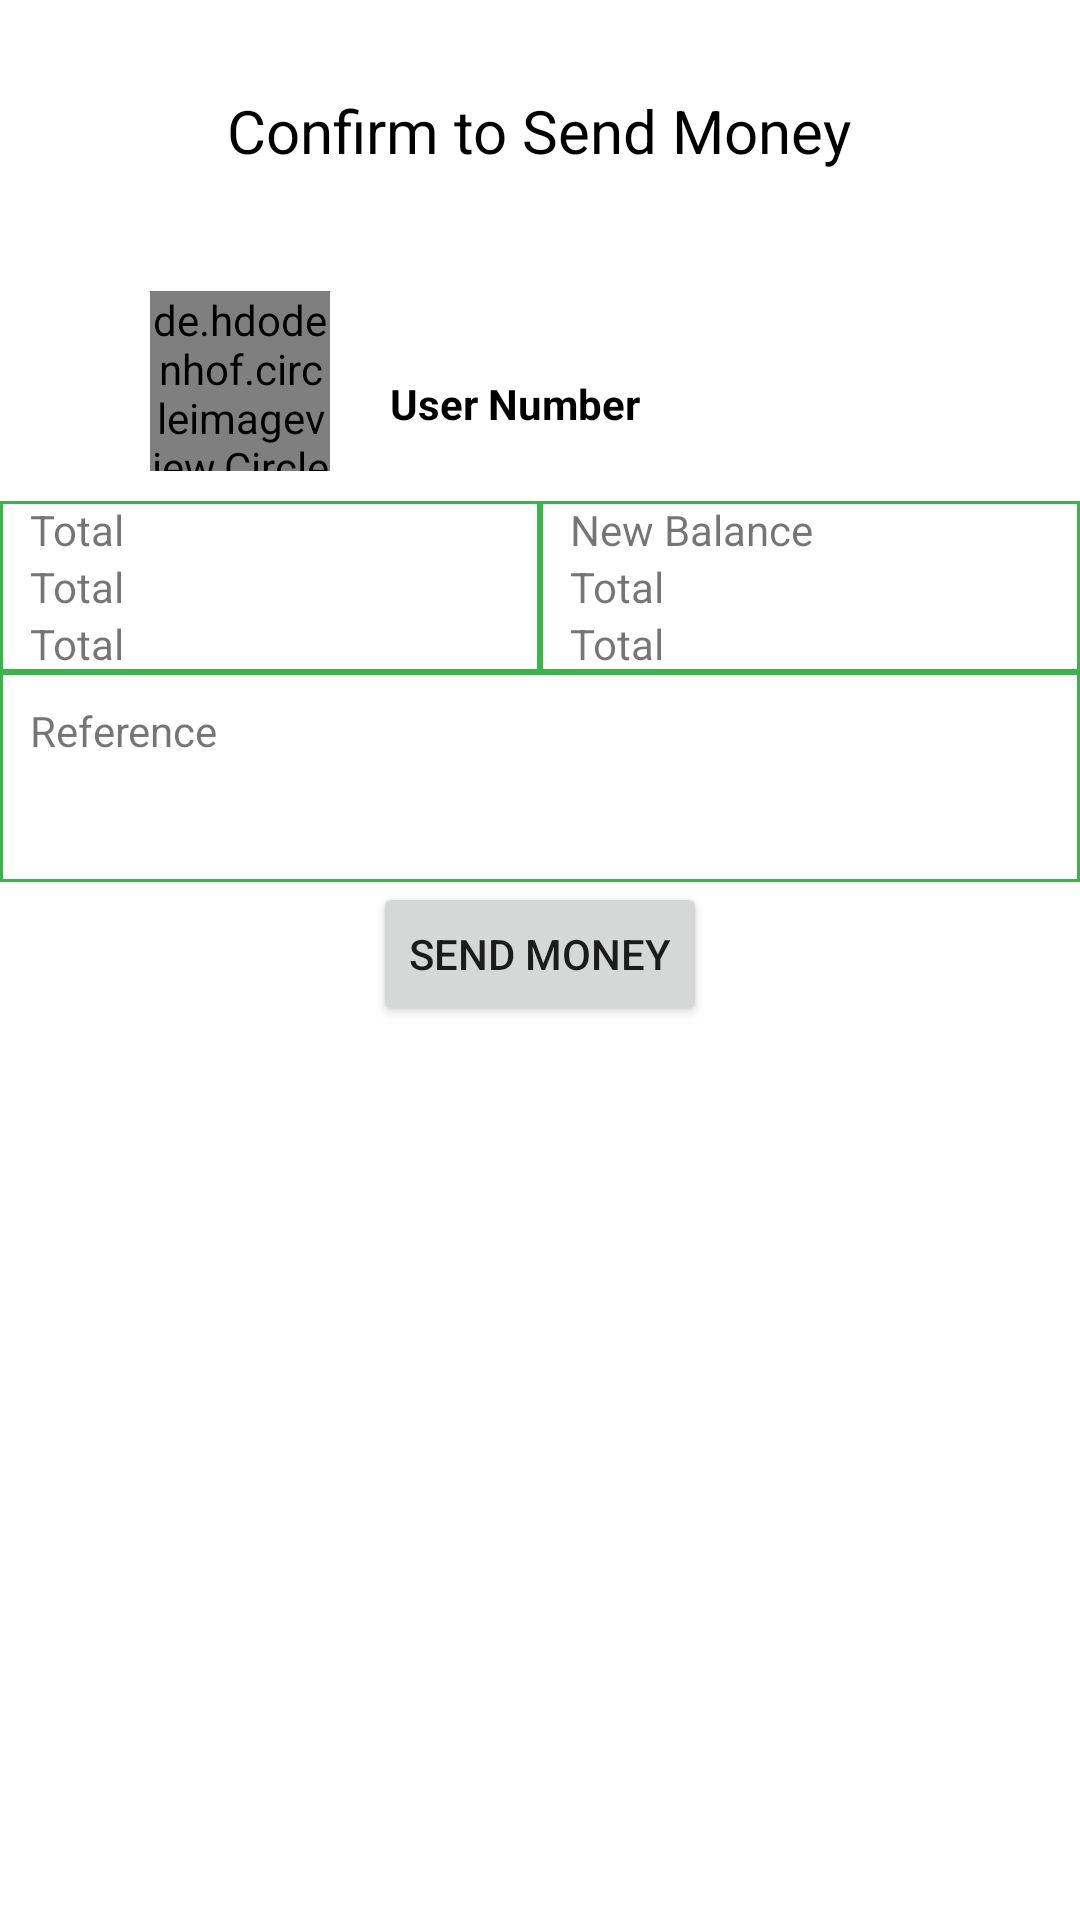

The Android layout XML behind this screen, and the referenced resources:
<!-- AndroidManifest.xml: application theme AppTheme.NoActionBar -->
<!-- res/layout/confirm_to_send_money.xml -->
<?xml version="1.0" encoding="utf-8"?>
<LinearLayout
    xmlns:android="http://schemas.android.com/apk/res/android"
    xmlns:app="http://schemas.android.com/apk/res-auto"
    android:layout_width="match_parent"
    android:layout_height="match_parent"
    android:orientation="vertical"
    android:id="@+id/popup_element"
    android:background="@color/color_white"
    >
    <TextView
        android:layout_width="wrap_content"
        android:layout_height="wrap_content"
        android:text="Confirm to Send Money"
        android:textColor="#000000"
        android:layout_marginTop="30dp"
         android:layout_gravity="center"
        android:textSize="20dp"
        />
    <RelativeLayout
        android:id="@+id/layout_p2p_listItem"
        xmlns:android="http://schemas.android.com/apk/res/android"
        android:layout_width="match_parent"
        android:layout_height="80dp"
        android:layout_marginTop="30dp"
        android:visibility="visible"
        >
        <de.hdodenhof.circleimageview.CircleImageView
            xmlns:app="http://schemas.android.com/apk/res-auto"
            android:id="@+id/select_profile_image"
            android:layout_width="60dp"
            android:layout_height="60dp"
            android:src="@drawable/ic_tag_faces"
            android:layout_marginLeft="50dp"
            app:civ_border_width="2dp"
            android:layout_marginTop="10dp"
            app:civ_border_color="#FF000000"
            android:layout_marginBottom="10dp"
            />

        <TextView
            android:id="@+id/txv_f_user_number"
            android:layout_width="wrap_content"
            android:layout_height="wrap_content"
            android:text="User Number"
            android:layout_marginLeft="130dp"
            android:textStyle="bold"
            android:layout_marginTop="38dp"
            android:textColor="#000000"
            />
    </RelativeLayout>
    
        
        
        
        
        
    <LinearLayout
        android:layout_width="match_parent"
        android:layout_height="wrap_content"
        android:orientation="horizontal"
        >
        <RelativeLayout
            android:layout_width="180dp"
            android:layout_height="wrap_content"
            android:background="@drawable/ic_border"

            >
            <LinearLayout
                android:layout_width="wrap_content"
                android:layout_height="wrap_content"
                android:orientation="vertical"
                android:layout_marginLeft="10dp"
                >
                <TextView
                    android:layout_width="wrap_content"
                    android:layout_height="wrap_content"
                    android:text="Total"
                    />
                <TextView
                    android:layout_width="wrap_content"
                    android:layout_height="wrap_content"
                    android:text="Total"
                    />
                <TextView
                    android:layout_width="wrap_content"
                    android:layout_height="wrap_content"
                    android:text="Total"
                    />
            </LinearLayout>

        </RelativeLayout>
        <RelativeLayout
            android:layout_width="match_parent"
            android:layout_height="wrap_content"
            android:background="@drawable/ic_border"
            >
            <LinearLayout
                android:layout_width="wrap_content"
                android:layout_height="wrap_content"
                android:orientation="vertical"
                android:layout_marginLeft="10dp"
                >
                <TextView
                    android:layout_width="wrap_content"
                    android:layout_height="wrap_content"
                    android:text="New Balance"
                    />
                <TextView
                    android:layout_width="wrap_content"
                    android:layout_height="wrap_content"
                    android:text="Total"
                    />
                <TextView
                    android:layout_width="wrap_content"
                    android:layout_height="wrap_content"
                    android:text="Total"
                    />
            </LinearLayout>

        </RelativeLayout>

    </LinearLayout>
    <LinearLayout
        android:layout_width="match_parent"
        android:layout_height="70dp"
        android:background="@drawable/ic_border"
        >
        <TextView
            android:layout_width="wrap_content"
            android:layout_height="wrap_content"
            android:text="Reference"
            android:layout_marginTop="10dp"
            android:layout_marginLeft="10dp"
            />

    </LinearLayout>
    <LinearLayout
        android:layout_width="match_parent"
        android:layout_height="wrap_content"
        android:orientation="vertical"
        >
        <RelativeLayout
            android:layout_width="wrap_content"
            android:layout_height="match_parent"
            android:layout_gravity="center"

            >

            <Button
                android:id="@+id/btn_send_money"
                android:layout_width="wrap_content"
                android:layout_height="wrap_content"
                android:text="Send Money"

                />
            <ProgressBar
                android:id="@+id/sendmoney_progress"
                android:layout_width="150dp"
                android:layout_height="100dp"
                android:layout_marginTop="90dp"
                android:visibility="gone"
                />
            <TextView
                android:id="@+id/txv_send_success"
                android:layout_width="wrap_content"
                android:layout_height="wrap_content"
                android:layout_marginTop="200dp"
                android:text="Success"
                android:layout_marginLeft="30dp"
                android:visibility="gone"
                />

        </RelativeLayout>

        <RelativeLayout
            android:layout_width="wrap_content"
            android:layout_height="wrap_content"
            android:layout_marginBottom="20dp"
            >
            <TextView
                android:id="@+id/txv_back_to_home"
                android:layout_width="wrap_content"
                android:layout_height="wrap_content"
                android:text="Back To Home"
                android:textColor="#000000"
                android:layout_alignParentBottom="true"
                android:layout_marginLeft="20dp"
                android:visibility="gone"
                />
        </RelativeLayout>
    </LinearLayout>




</LinearLayout>
<!-- resources referenced by this layout -->
<resources>
  <color name="color_white">#fff</color>
  <!-- drawable ic_border (drawable) -->
  <?xml version="1.0" encoding="utf-8"?>
  <shape xmlns:android="http://schemas.android.com/apk/res/android"
      android:shape="rectangle" >
      <stroke
          android:width="1dp"
          android:color="#39B54A" />
  </shape>
  <!-- drawable ic_tag_faces (drawable) -->
  <vector xmlns:android="http://schemas.android.com/apk/res/android"
          android:width="24dp"
          android:height="24dp"
          android:viewportWidth="24.0"
          android:viewportHeight="24.0">
      <path
          android:fillColor="#E8E8E8"
          android:pathData="M11.99,2C6.47,2 2,6.48 2,12s4.47,10 9.99,10C17.52,22 22,17.52 22,12S17.52,2 11.99,2zM12,20c-4.42,0 -8,-3.58 -8,-8s3.58,-8 8,-8 8,3.58 8,8 -3.58,8 -8,8zM15.5,11c0.83,0 1.5,-0.67 1.5,-1.5S16.33,8 15.5,8 14,8.67 14,9.5s0.67,1.5 1.5,1.5zM8.5,11c0.83,0 1.5,-0.67 1.5,-1.5S9.33,8 8.5,8 7,8.67 7,9.5 7.67,11 8.5,11zM12,17.5c2.33,0 4.31,-1.46 5.11,-3.5L6.89,14c0.8,2.04 2.78,3.5 5.11,3.5z"/>
  </vector>
  <style name="AppTheme.NoActionBar">
          <item name="windowActionModeOverlay">true</item>
          <item name="windowActionBar">false</item>
          <item name="windowNoTitle">true</item>
      </style>
</resources>
